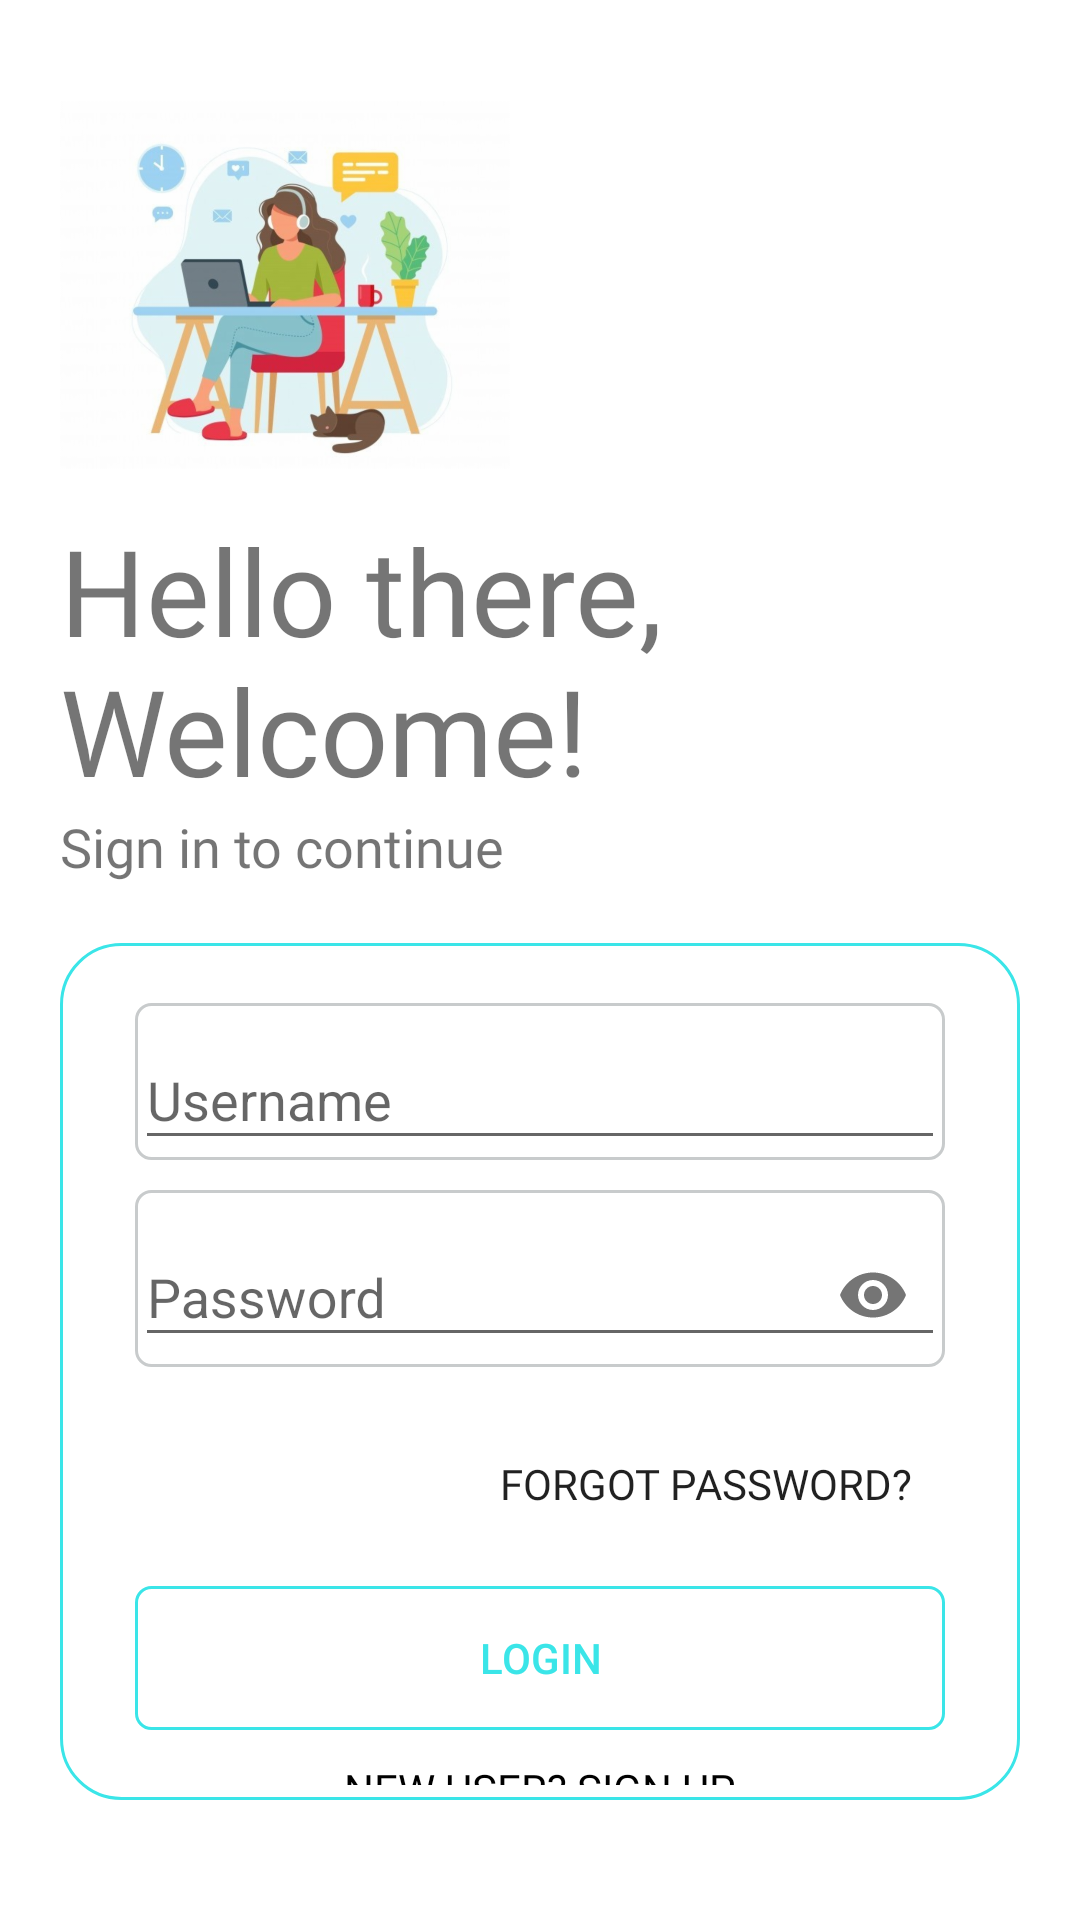

The Android layout XML behind this screen, and the referenced resources:
<!-- AndroidManifest.xml: application theme AppTheme -->
<!-- res/layout/activity_login.xml -->
<?xml version="1.0" encoding="utf-8"?>
<LinearLayout xmlns:android="http://schemas.android.com/apk/res/android"
    xmlns:app="http://schemas.android.com/apk/res-auto"
    xmlns:tools="http://schemas.android.com/tools"
    android:layout_width="match_parent"
    android:layout_height="match_parent"
    android:background="#fff"
    android:orientation="vertical"
    android:padding="20dp"
    tools:context=".login">

    <ImageView

        android:id="@+id/logo_image"
        android:layout_width="150dp"
        android:layout_height="150dp"
        android:src="@drawable/work_home_2"
        android:transitionName="logo_image" />

    <TextView
        android:id="@+id/logo_name"
        android:layout_width="wrap_content"
        android:layout_height="wrap_content"
        android:fontFamily="@font/bungee"
        android:text="@string/app_greet"
        android:textSize="40sp"
        android:transitionName="logo_name"


        />

    <TextView

        android:id="@+id/slogan_name"
        android:layout_width="wrap_content"
        android:layout_height="wrap_content"
        android:fontFamily="@font/antic"
        android:text="@string/Continue"
        android:textSize="18sp" />


    <LinearLayout


        android:layout_width="match_parent"
        android:layout_height="wrap_content"
        android:layout_marginTop="20dp"
        android:layout_marginBottom="20dp"
        android:background="@drawable/box"
        android:orientation="vertical">


        <com.google.android.material.textfield.TextInputLayout
            android:id="@+id/username"
            android:layout_width="match_parent"
            android:layout_height="wrap_content"
            android:layout_marginTop="20dp"
            android:layout_marginLeft="25dp"
            android:layout_marginRight="25dp"
            android:layout_marginBottom="10dp"
            android:background="@drawable/outline_box"
            android:hint="@string/UN">


            <com.google.android.material.textfield.TextInputEditText

                android:layout_width="match_parent"
                android:layout_height="wrap_content" />
        </com.google.android.material.textfield.TextInputLayout>

        <com.google.android.material.textfield.TextInputLayout
            android:id="@+id/password"

            android:layout_width="match_parent"
            android:layout_height="wrap_content"
            android:layout_marginBottom="10dp"
            android:background="@drawable/outline_box"
            android:layout_marginLeft="25dp"
            android:layout_marginRight="25dp"
            android:hint="@string/PW"
            app:passwordToggleEnabled="true">


            <com.google.android.material.textfield.TextInputEditText

                android:layout_width="match_parent"
                android:layout_height="wrap_content"

                android:inputType="textPassword" />

        </com.google.android.material.textfield.TextInputLayout>


        <Button
            android:layout_width="200dp"
            android:layout_height="wrap_content"
            android:layout_gravity="right"
            android:layout_margin="5dp"
            android:background="#00000000"
            android:elevation="0dp"
            android:fontFamily="@font/antic"
            android:text="@string/Forgot" />

        <Button
            android:id="@+id/btn_login"
            android:layout_width="match_parent"
            android:layout_height="wrap_content"
            android:layout_marginLeft="25dp"
            android:layout_marginTop="5dp"
            android:layout_marginRight="25dp"
            android:layout_marginBottom="5dp"
            android:background="@drawable/custom_button"
            android:text="@string/Lg"
            android:textColor="#3AE5E8"
            android:transitionName="login_button" />

        <Button
            android:id="@+id/btn_signUp"
            android:layout_width="match_parent"
            android:layout_height="wrap_content"
            android:layout_gravity="right"
            android:layout_margin="5dp"
            android:background="#00000000"
            android:elevation="0dp"
            android:fontFamily="@font/antic"
            android:text="@string/Nuser"
            android:textColor="#000"
            android:transitionName="btn_reg" />


    </LinearLayout>

</LinearLayout>
<!-- resources referenced by this layout -->
<resources>
  <!-- drawable box (drawable) -->
  <?xml version="1.0" encoding="utf-8"?>
  <selector xmlns:android="http://schemas.android.com/apk/res/android">
  
      <item>
  
          <shape android:shape="rectangle">
  
              <solid android:color="@android:color/transparent"/>
              <stroke android:width="1dp" android:color="#3AE5E8"/>
              <corners android:radius="20dp"/>
  
  
          </shape>
      </item>
  
  </selector>
  <!-- drawable custom_button (drawable) -->
  <?xml version="1.0" encoding="utf-8"?>
  <shape xmlns:android="http://schemas.android.com/apk/res/android" android:shape="rectangle" >
  
      <stroke android:color="#3AE5E8" android:width="1dp"/>
  
      <corners android:radius="5dp"/>
  
  </shape>
  <!-- drawable outline_box (drawable) -->
  <?xml version="1.0" encoding="utf-8"?>
  <shape xmlns:android="http://schemas.android.com/apk/res/android" android:shape="rectangle">
  
      <stroke
  
          android:color="#C8CBCC"
          android:width="1dp"
          />
  
      <corners android:radius="5dp"/>
  
  
  </shape>
  <!-- drawable work_home_2: png bitmap (drawable-hdpi, 157797 bytes) -->
  <string name="Continue">Sign in to continue</string>
  <string name="Forgot">Forgot Password?</string>
  <string name="Lg">Login</string>
  <string name="Nuser">New User?  SIGN UP</string>
  <string name="PW">Password</string>
  <string name="UN">Username</string>
  <string name="app_greet">Hello there, Welcome!</string>
  <style name="AppTheme" parent="Theme.AppCompat.Light.NoActionBar">
          
          <item name="colorPrimary">@color/colorPrimary</item>
          <item name="colorPrimaryDark">@color/colorPrimaryDark</item>
          <item name="colorAccent">@color/colorAccent</item>
          <item name="android:statusBarColor">#00000000</item>
  
      </style>
  <color name="colorPrimary">#6200EE</color>
  <color name="colorPrimaryDark">#338a3e</color>
  <color name="colorAccent">#98ee99</color>
</resources>
